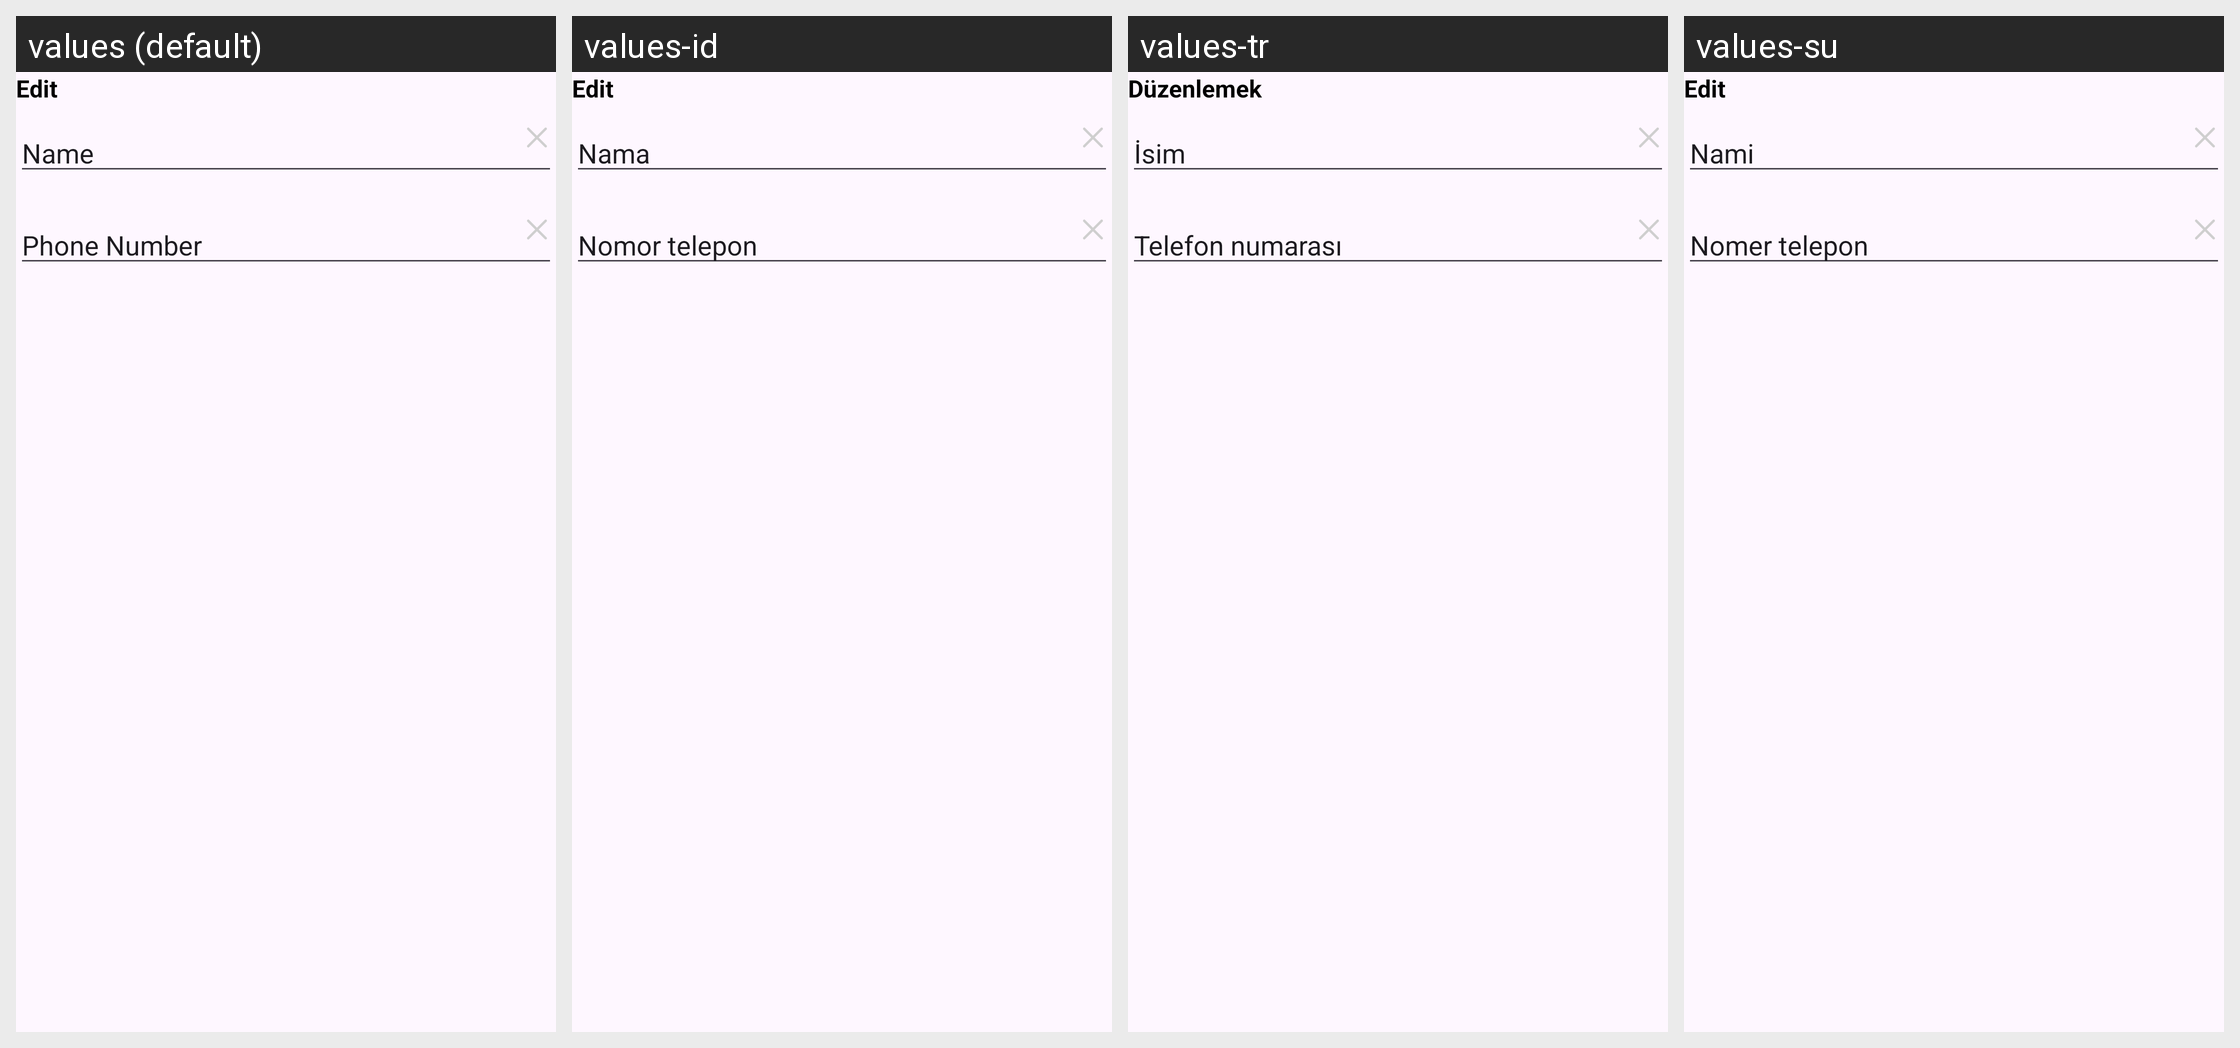

The same Android screen rendered under several of its app's locales, left to right. List the strings drawn on it with the default value and each locale's translation.
Android screen res/layout/edit_theme_dialog.xml rendered under 4 locales, left to right: values (default), values-id, values-tr, values-su. Device: Nexus 5 (rendered at 1080×1920; each locale shown at half size, 540×960, under a caption strip naming it); theme Theme.ClapToFindPhone.
Other locales in the repository, not shown: values-en, values-fr, values-hi, values-in, values-ja, values-ko, values-pt, values-tr-rTR, values-vi.
Strings drawn on this screen, with the default value and each locale's value (text and hints the layout hard-codes, and strings that could not be matched under every locale, appear in the picture but are not listed):

edit
  values: Edit
  values-id: Edit
  values-tr: Düzenlemek
  values-su: Edit

name
  values: Name
  values-id: Nama
  values-tr: İsim
  values-su: Nami

txt_phone
  values: Phone Number
  values-id: Nomor telepon
  values-tr: Telefon numarası
  values-su: Nomer telepon
